Run: headless pygame with SDL's dummy video driver; simulated clock (each Clock.tick advances the game by its frame time, no real sleeping); random seed 0; keys injected as events and as key.get_pressed() state; no mouse input.
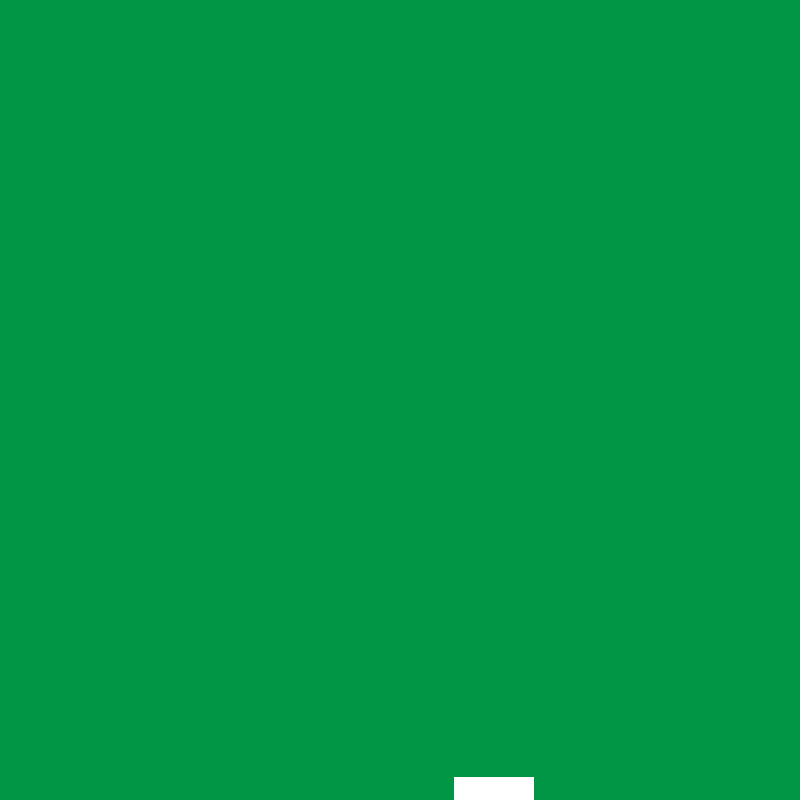
Frame 1 of 4 · flips 1–60 · no input
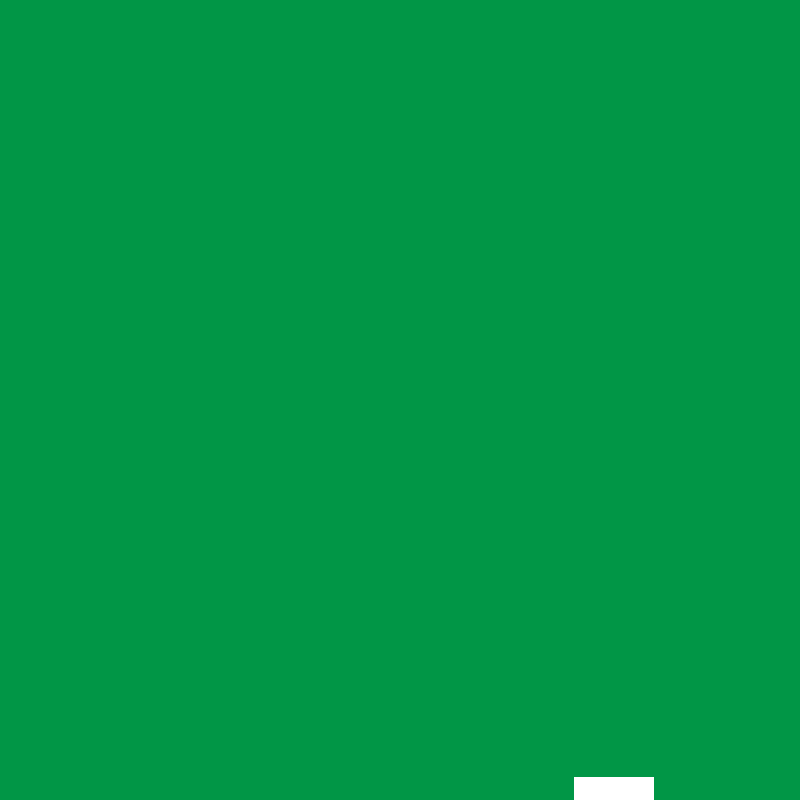
Frame 2 of 4 · flips 61–180 · tapped SPACE, RETURN · held RIGHT (→), D
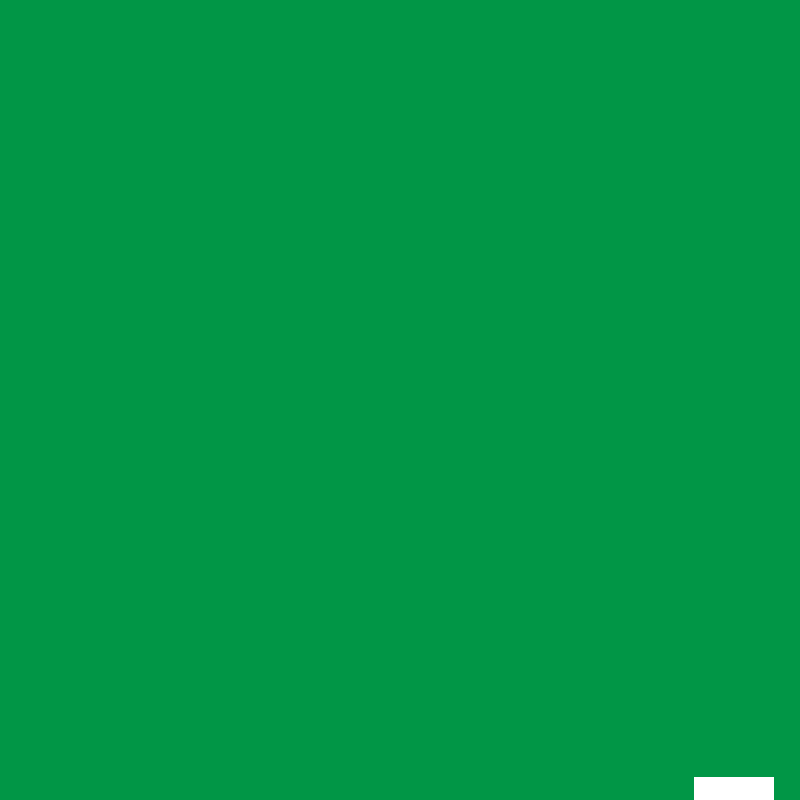
Frame 3 of 4 · flips 181–300 · held DOWN (↓), S
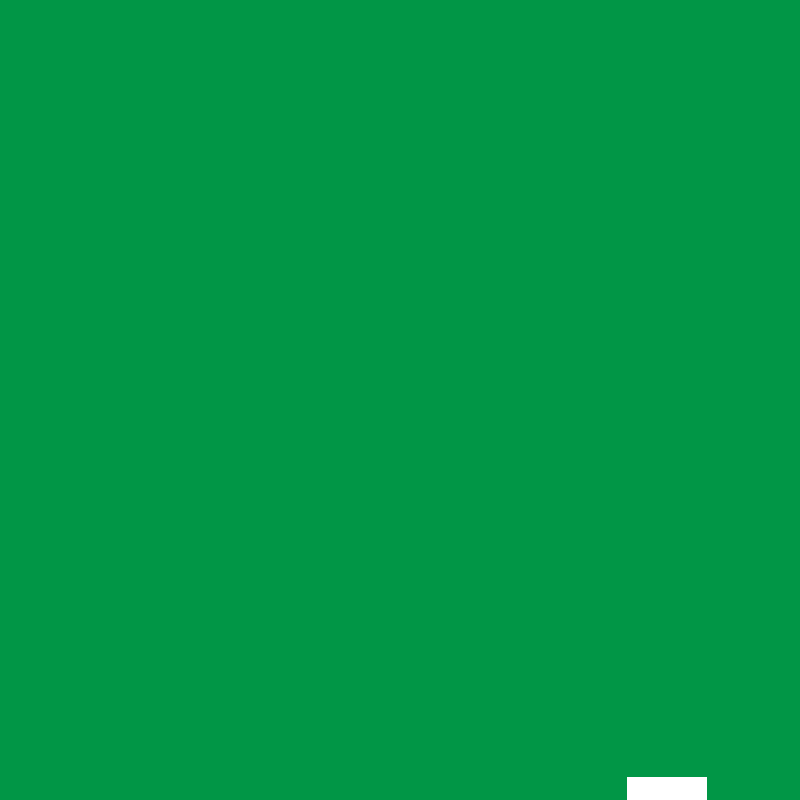
Frame 4 of 4 · flips 301–420 · held LEFT (←), A, UP (↑), W

The pygame program that drew these frames:

import pygame
import sys  # importing modules to use in the program
from pygame.locals import *
from random import randint

pygame.init()  # initializing pygame

# creating a window of size 800x800
window = pygame.display.set_mode((800, 800))
# setting the title of the window
pygame.display.set_caption("Autonomous motion")
# setting the background color
bgcolor = (1, 150, 70)
figurecolor = (255, 255, 255)

# Variables
velocity = 1
direction = True
posX, posY = randint(1, 800), randint(1, 800)

while True:  # loop to keep the window open
    window.fill(bgcolor)  # filling the window with the background color
    pygame.draw.rect(window, figurecolor, (posX, posY, 80, 80))
    # Movement
    if direction == True:
        if posX < (800-80):
            posX += velocity
        else:
            direction = False
    else:
        if posX > 1:
            posX -= velocity
        else:
            direction = True
    for event in pygame.event.get():  # getting the events from the window
        if event.type == QUIT:  # if the event is a quit event
            pygame.quit()  # closing the window
            sys.exit()  # closing the program
    pygame.display.update()  # updating the window
